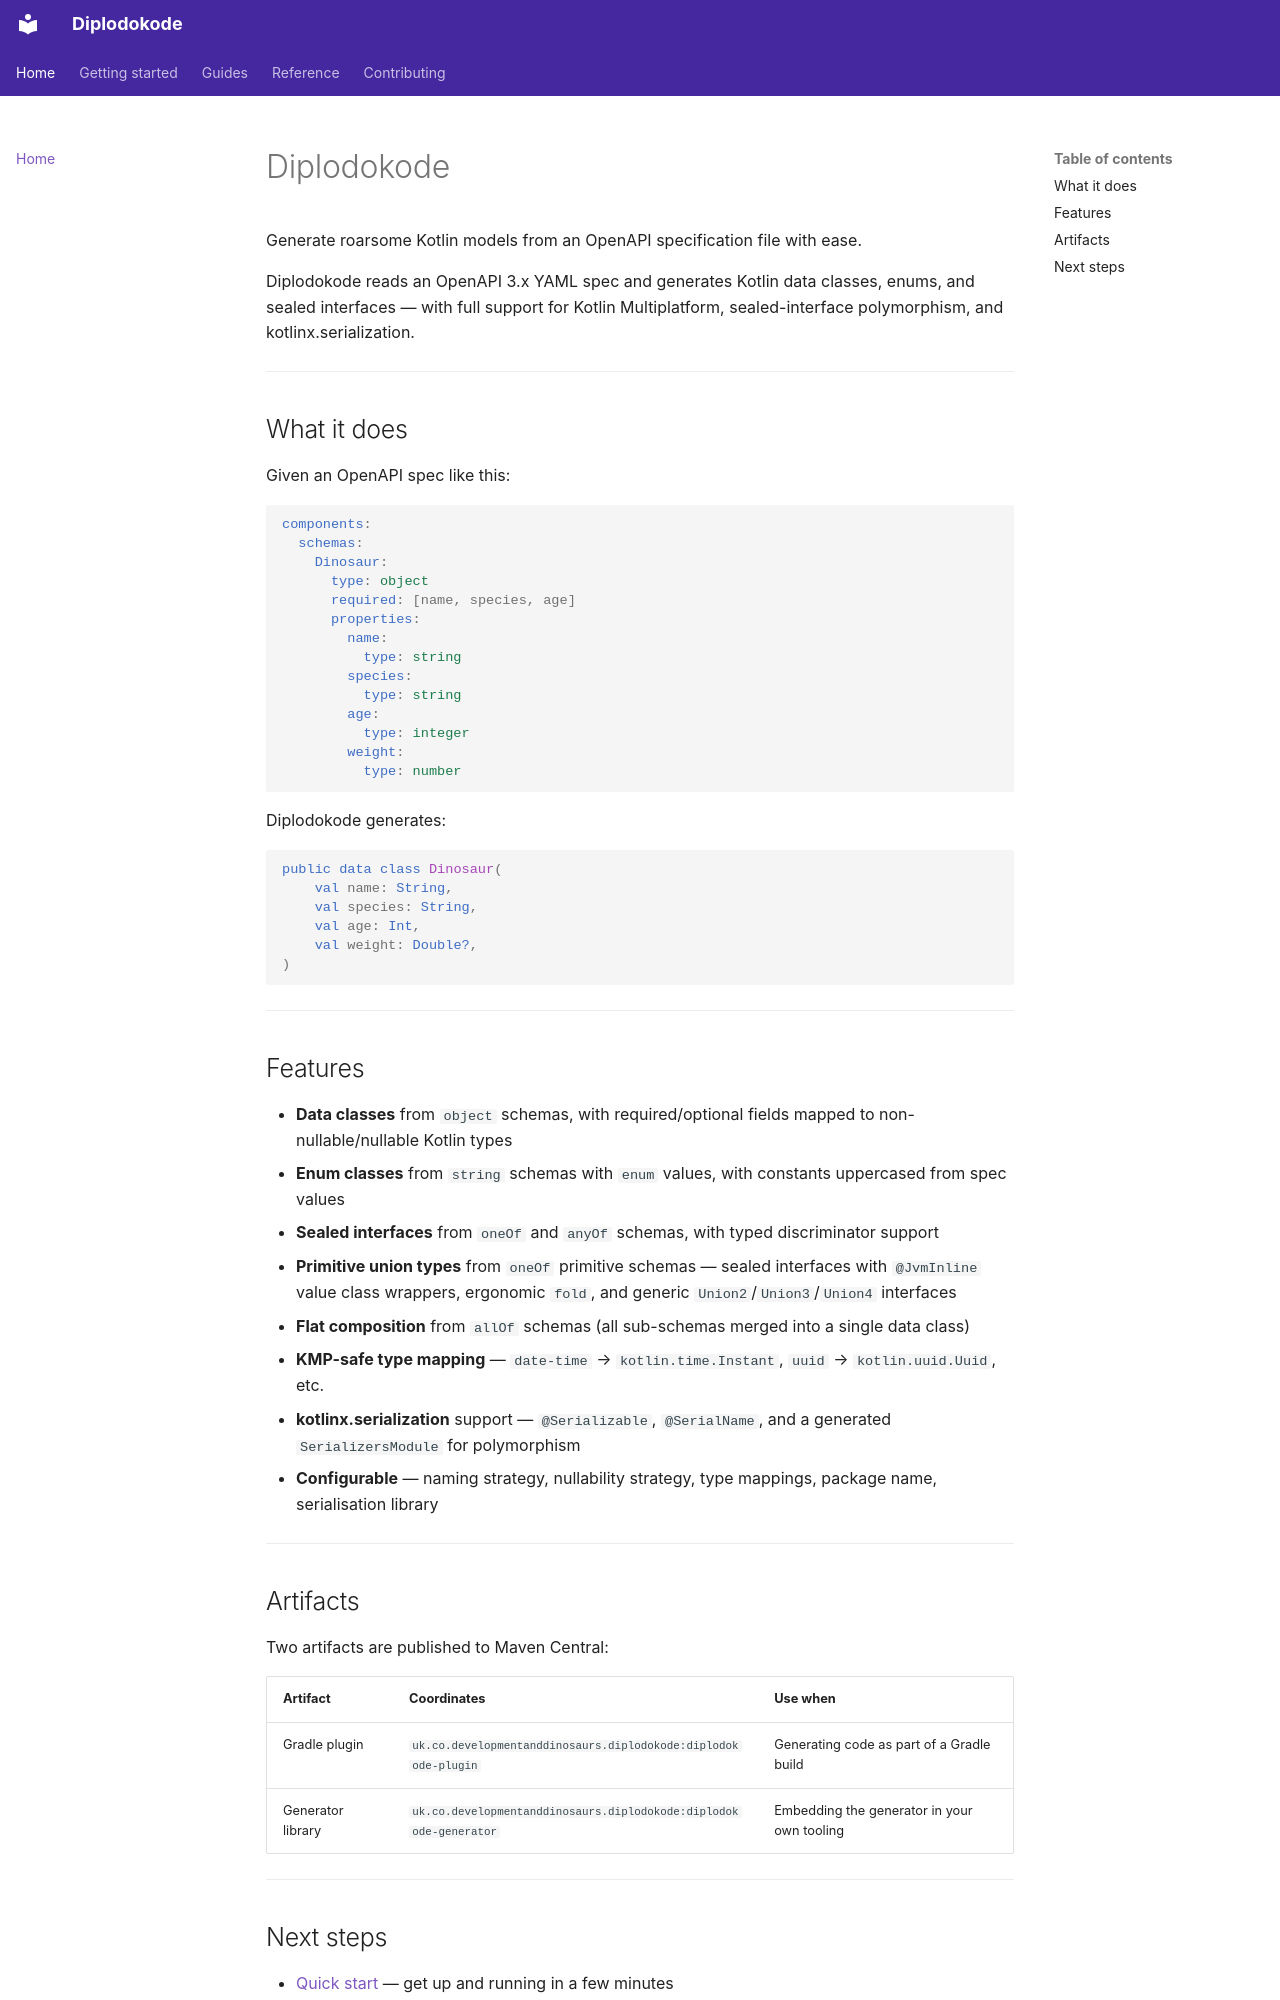

repository: development-and-dinosaurs/diplodokode · page: index.html · generator: mkdocs

# Diplodokode

Generate roarsome Kotlin models from an OpenAPI specification file with ease.

Diplodokode reads an OpenAPI 3.x YAML spec and generates Kotlin data classes, enums, and sealed interfaces — with full support for Kotlin Multiplatform, sealed-interface polymorphism, and kotlinx.serialization.

---

## What it does

Given an OpenAPI spec like this:

```yaml
components:
  schemas:
    Dinosaur:
      type: object
      required: [name, species, age]
      properties:
        name:
          type: string
        species:
          type: string
        age:
          type: integer
        weight:
          type: number
```

Diplodokode generates:

```kotlin
public data class Dinosaur(
    val name: String,
    val species: String,
    val age: Int,
    val weight: Double?,
)
```

---

## Features

- **Data classes** from `object` schemas, with required/optional fields mapped to non-nullable/nullable Kotlin types
- **Enum classes** from `string` schemas with `enum` values, with constants uppercased from spec values
- **Sealed interfaces** from `oneOf` and `anyOf` schemas, with typed discriminator support
- **Primitive union types** from `oneOf` primitive schemas — sealed interfaces with `@JvmInline` value class wrappers, ergonomic `fold`, and generic `Union2`/`Union3`/`Union4` interfaces
- **Flat composition** from `allOf` schemas (all sub-schemas merged into a single data class)
- **KMP-safe type mapping** — `date-time` → `kotlin.time.Instant`, `uuid` → `kotlin.uuid.Uuid`, etc.
- **kotlinx.serialization** support — `@Serializable`, `@SerialName`, and a generated `SerializersModule` for polymorphism
- **Configurable** — naming strategy, nullability strategy, type mappings, package name, serialisation library

---

## Artifacts

Two artifacts are published to Maven Central:

| Artifact          | Coordinates                                                       | Use when                                    |
|-------------------|-------------------------------------------------------------------|---------------------------------------------|
| Gradle plugin     | `uk.co.developmentanddinosaurs.diplodokode:diplodokode-plugin`    | Generating code as part of a Gradle build   |
| Generator library | `uk.co.developmentanddinosaurs.diplodokode:diplodokode-generator` | Embedding the generator in your own tooling |

---
